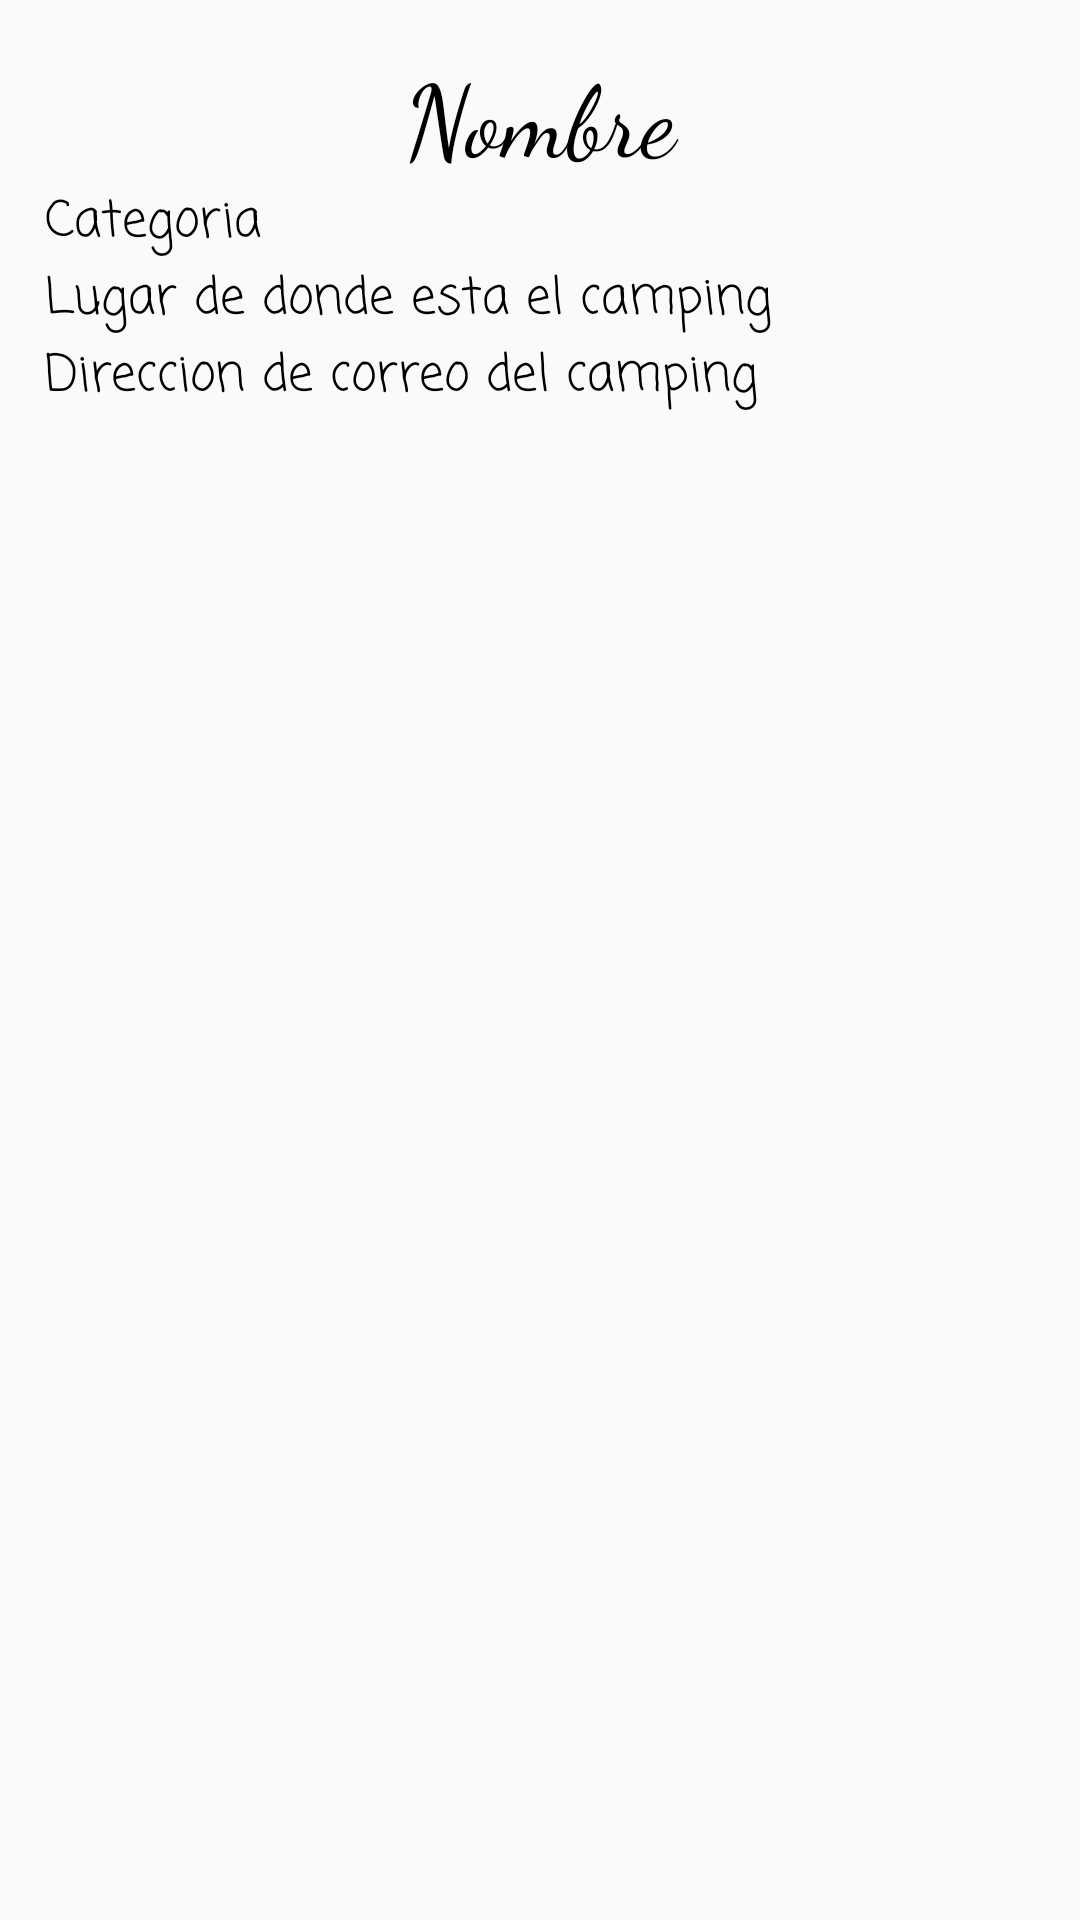

Layout XML and referenced resources for this Android screen:
<!-- AndroidManifest.xml: application theme Theme.CampingsCV -->
<!-- res/layout/activity_main2.xml -->
<?xml version="1.0" encoding="utf-8"?>
<FrameLayout xmlns:android="http://schemas.android.com/apk/res/android"
    xmlns:tools="http://schemas.android.com/tools"
    android:layout_width="match_parent"
    android:layout_height="match_parent"
    tools:context=".MainActivity2">
    <androidx.appcompat.widget.LinearLayoutCompat
        android:layout_width="match_parent"
        android:layout_height="wrap_content"
        android:padding="15dp"
        android:orientation="vertical">
        <TextView
            android:layout_width="match_parent"
            android:layout_height="match_parent"
            android:gravity="center"
            android:text="Nombre"
            android:fontFamily="cursive"
            android:textSize="100px"
            android:textAlignment="center"
            android:textColor="@color/black"
            android:id="@+id/campingName"/>
        <TextView
            android:layout_width="match_parent"
            android:layout_height="match_parent"
            android:textSize="50px"
            android:text="Categoria"
            android:fontFamily="casual"
            android:textColor="@color/black"
            android:id="@+id/campingCategoria"
            android:layout_toEndOf="@+id/campingName"/>
        <TextView
            android:layout_width="match_parent"
            android:layout_height="match_parent"
            android:fontFamily="casual"
            android:textSize="50px"
            android:text="Lugar de donde esta el camping"
            android:textColor="@color/black"
            android:id="@+id/campingLugar"
            android:layout_toEndOf="@+id/campingCategoria"/>
        <TextView
            android:layout_width="match_parent"
            android:layout_height="match_parent"
            android:fontFamily="casual"
            android:textSize="50px"
            android:text="Direccion de correo del camping"
            android:textColor="@color/black"
            android:id="@+id/campingCorreo"
            android:layout_toEndOf="@+id/campingLugar"/>
    </androidx.appcompat.widget.LinearLayoutCompat>
</FrameLayout>
<!-- resources referenced by this layout -->
<resources>
  <style name="Theme.CampingsCV" parent="Theme.AppCompat.DayNight.DarkActionBar">
          
          <item name="colorPrimary">@color/black</item>
          <item name="colorPrimaryVariant">@color/black</item>
          <item name="colorOnPrimary">@color/black</item>
          
          <item name="colorSecondary">@color/black</item>
          <item name="colorSecondaryVariant">@color/black</item>
          <item name="colorOnSecondary">@color/black</item>
          
          <item name="android:statusBarColor">@color/black</item>
          <item name="android:windowTranslucentStatus">@color/black</item>
      </style>
  <!-- not gathered from this repository: default colours our renderer supplied (Android Studio template values) -->
  <color name="black">#FF000000</color>
</resources>
